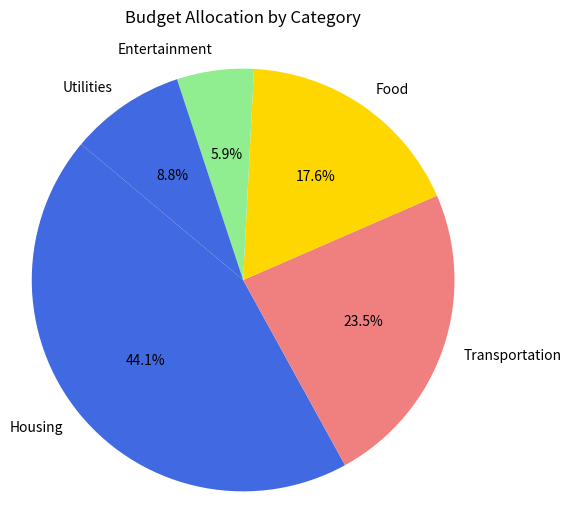

Python code for this plot:
import matplotlib.pyplot as plt

# Define the budget categories and their corresponding spending amounts
categories = ['Housing', 'Transportation', 'Food', 'Entertainment', 'Utilities']
spending = [1500, 800, 600, 200, 300]

# Calculate the total spending
total_spending = sum(spending)

# Calculate the percentage of spending for each category
percentages = [(x / total_spending) * 100 for x in spending]

# Create a pie chart
plt.figure(figsize=(6, 6))  # Adjust the figure size if needed
plt.pie(percentages, labels=categories, autopct='%1.1f%%', startangle=140, colors=['royalblue', 'lightcoral', 'gold', 'lightgreen'])
plt.title('Budget Allocation by Category', y=1.04)  # Adjust the 'y' parameter to raise the title
plt.axis('equal')  # Equal aspect ratio ensures that pie is drawn as a circle.

# Display the pie chart
plt.show()
